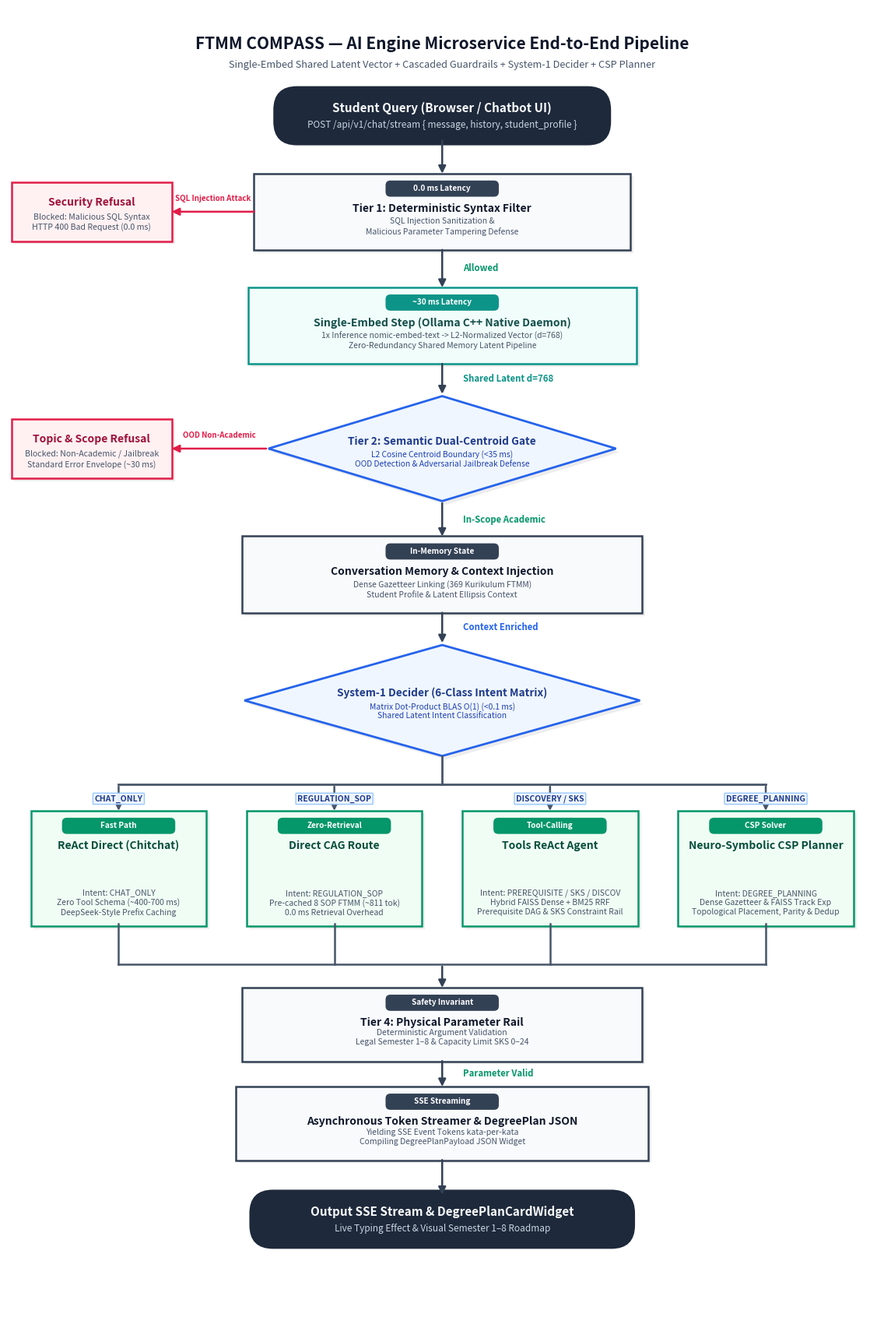

Reproduce this figure in Python.
#!/usr/bin/env python3
"""
FTMM COMPASS — Pipeline Architecture Flowchart Generator
Generates high-resolution publication-grade flowcharts using pure matplotlib.
Follows strict geometric constraints:
- Process: Rectangle (Snap points at center of sides)
- Decision: Diamond / Polygon (Snap points at vertices)
- Terminal: Capsule / Rounded (Snap points at top/bottom center)
- 1-to-N Branching: Single source point -> Vertical stem -> Horizontal bus -> Orthogonal drop lines to targets
- N-to-1 Merging: Vertical drops from blocks -> Horizontal collector bus -> Single drop line to target
"""

import os
from pathlib import Path
import matplotlib
matplotlib.use("Agg")
import matplotlib.pyplot as plt
import matplotlib.patches as patches


class FlowchartBuilder:
    def __init__(self, width: float = 14.5, height: float = 22.0, dpi: int = 300):
        self.fig, self.ax = plt.subplots(figsize=(width, height), dpi=dpi)
        self.ax.set_xlim(0, 14.5)
        self.ax.set_ylim(0, 22.0)
        self.ax.set_aspect("equal")
        self.ax.axis("off")
        self.nodes = {}

        # Academic color palette
        self.colors = {
            "terminal_bg": "#1E293B",      # Slate 800
            "terminal_fg": "#F8FAFC",      # Slate 50
            "process_bg": "#F8FAFC",       # Slate 50
            "process_border": "#334155",   # Slate 700
            "process_title": "#0F172A",    # Slate 900
            "process_sub": "#475569",      # Slate 600
            "decision_bg": "#EFF6FF",      # Blue 50
            "decision_border": "#2563EB",  # Blue 600
            "decision_title": "#1E3A8A",   # Blue 900
            "refusal_bg": "#FFF1F2",       # Rose 50
            "refusal_border": "#E11D48",   # Rose 600
            "refusal_title": "#9F1239",    # Rose 900
            "embed_bg": "#F0FDFA",         # Teal 50
            "embed_border": "#0D9488",     # Teal 600
            "embed_title": "#134E4A",      # Teal 900
            "route_bg": "#F0FDF4",         # Green 50
            "route_border": "#059669",     # Green 600
            "route_title": "#064E3B",      # Green 900
            "arrow": "#334155",            # Slate 700
            "arrow_label": "#1E293B",      # Slate 800
            "bus_line": "#475569",         # Slate 600
        }

    def add_terminal(self, node_id: str, cx: float, cy: float, w: float, h: float,
                     title: str, subtitle: str = ""):
        """Draws a rounded capsule for Start or End."""
        rect = patches.FancyBboxPatch(
            (cx - w / 2, cy - h / 2), w, h,
            boxstyle=patches.BoxStyle("Round", pad=0.1, rounding_size=h / 2),
            linewidth=2.0,
            edgecolor=self.colors["terminal_bg"],
            facecolor=self.colors["terminal_bg"],
            zorder=3
        )
        self.ax.add_patch(rect)

        if subtitle:
            self.ax.text(cx, cy + 0.12, title, ha="center", va="center",
                         fontsize=11, fontweight="bold", color=self.colors["terminal_fg"], zorder=4)
            self.ax.text(cx, cy - 0.16, subtitle, ha="center", va="center",
                         fontsize=8.5, color="#CBD5E1", zorder=4)
        else:
            self.ax.text(cx, cy, title, ha="center", va="center",
                         fontsize=11, fontweight="bold", color=self.colors["terminal_fg"], zorder=4)

        self.nodes[node_id] = {
            "type": "terminal",
            "cx": cx, "cy": cy, "w": w, "h": h,
            "top": (cx, cy + h / 2),
            "bottom": (cx, cy - h / 2),
            "left": (cx - w / 2, cy),
            "right": (cx + w / 2, cy),
        }

    def add_process(self, node_id: str, cx: float, cy: float, w: float, h: float,
                    title: str, subtitle: str = "", theme: str = "default",
                    badge: str = ""):
        """Draws a standard rectangular process box with center-side snap points."""
        bg = self.colors["process_bg"]
        border = self.colors["process_border"]
        title_color = self.colors["process_title"]

        if theme == "embed":
            bg = self.colors["embed_bg"]
            border = self.colors["embed_border"]
            title_color = self.colors["embed_title"]
        elif theme == "route":
            bg = self.colors["route_bg"]
            border = self.colors["route_border"]
            title_color = self.colors["route_title"]
        elif theme == "refusal":
            bg = self.colors["refusal_bg"]
            border = self.colors["refusal_border"]
            title_color = self.colors["refusal_title"]

        # Drop shadow
        shadow = patches.FancyBboxPatch(
            (cx - w / 2 + 0.05, cy - h / 2 - 0.05), w, h,
            boxstyle=patches.BoxStyle("Square", pad=0.04),
            linewidth=0, facecolor="#000000", alpha=0.07, zorder=2
        )
        self.ax.add_patch(shadow)

        # Main box
        rect = patches.FancyBboxPatch(
            (cx - w / 2, cy - h / 2), w, h,
            boxstyle=patches.BoxStyle("Square", pad=0.04),
            linewidth=1.8, edgecolor=border, facecolor=bg, zorder=3
        )
        self.ax.add_patch(rect)

        # Clean vertical stacking: Badge at top-center -> Title -> Subtitle
        if badge:
            badge_w = min(1.85, w - 0.4)
            badge_h = 0.23
            badge_x = cx - badge_w / 2
            badge_y = cy + h / 2 - badge_h - 0.10
            badge_patch = patches.FancyBboxPatch(
                (badge_x, badge_y), badge_w, badge_h,
                boxstyle=patches.BoxStyle("Round", pad=0.02, rounding_size=0.08),
                linewidth=0, facecolor=border, zorder=4
            )
            self.ax.add_patch(badge_patch)
            self.ax.text(cx, badge_y + badge_h / 2, badge,
                         ha="center", va="center", fontsize=7.2, fontweight="bold",
                         color="#FFFFFF", zorder=5)

            # Title placed comfortably below badge
            title_y = badge_y - 0.22
            self.ax.text(cx, title_y, title, ha="center", va="center",
                         fontsize=10.0, fontweight="bold", color=title_color, zorder=4)

            # Subtitle placed below title
            if subtitle:
                self.ax.text(cx, cy - h / 2 + 0.35, subtitle, ha="center", va="center",
                             fontsize=7.5, color=self.colors["process_sub"], zorder=4,
                             linespacing=1.25)
        else:
            # No badge: vertically centered title and subtitle
            if subtitle:
                self.ax.text(cx, cy + 0.15, title, ha="center", va="center",
                             fontsize=10.0, fontweight="bold", color=title_color, zorder=4)
                self.ax.text(cx, cy - 0.18, subtitle, ha="center", va="center",
                             fontsize=7.6, color=self.colors["process_sub"], zorder=4,
                             linespacing=1.25)
            else:
                self.ax.text(cx, cy, title, ha="center", va="center",
                             fontsize=10.0, fontweight="bold", color=title_color, zorder=4)

        self.nodes[node_id] = {
            "type": "process",
            "cx": cx, "cy": cy, "w": w, "h": h,
            "top": (cx, cy + h / 2),
            "bottom": (cx, cy - h / 2),
            "left": (cx - w / 2, cy),
            "right": (cx + w / 2, cy),
        }

    def add_decision(self, node_id: str, cx: float, cy: float, w: float, h: float,
                     title: str, subtitle: str = ""):
        """Draws a diamond decision polygon with vertex snap points."""
        top_pt = (cx, cy + h / 2)
        right_pt = (cx + w / 2, cy)
        bottom_pt = (cx, cy - h / 2)
        left_pt = (cx - w / 2, cy)
        diamond_pts = [top_pt, right_pt, bottom_pt, left_pt]

        # Shadow
        shadow_pts = [(x + 0.06, y - 0.06) for x, y in diamond_pts]
        shadow = patches.Polygon(shadow_pts, closed=True, linewidth=0,
                                 facecolor="#000000", alpha=0.07, zorder=2)
        self.ax.add_patch(shadow)

        # Main diamond
        poly = patches.Polygon(diamond_pts, closed=True, linewidth=2.0,
                               edgecolor=self.colors["decision_border"],
                               facecolor=self.colors["decision_bg"], zorder=3)
        self.ax.add_patch(poly)

        # Text centered comfortably within diamond bounds
        if subtitle:
            self.ax.text(cx, cy + 0.12, title, ha="center", va="center",
                         fontsize=9.8, fontweight="bold", color=self.colors["decision_title"], zorder=4)
            self.ax.text(cx, cy - 0.18, subtitle, ha="center", va="center",
                         fontsize=7.4, color="#1E40AF", zorder=4, linespacing=1.20)
        else:
            self.ax.text(cx, cy, title, ha="center", va="center",
                         fontsize=9.8, fontweight="bold", color=self.colors["decision_title"], zorder=4)

        self.nodes[node_id] = {
            "type": "decision",
            "cx": cx, "cy": cy, "w": w, "h": h,
            "top": top_pt,
            "bottom": bottom_pt,
            "left": left_pt,
            "right": right_pt,
        }

    def draw_direct_arrow(self, from_id: str, to_id: str, from_snap: str = "bottom",
                          to_snap: str = "top", label: str = "", label_color: str = "#0F172A",
                          label_side: str = "right"):
        """Draws a direct orthogonal arrow from one snap point to another."""
        p1 = self.nodes[from_id][from_snap]
        p2 = self.nodes[to_id][to_snap]

        arrow = patches.FancyArrowPatch(
            p1, p2,
            arrowstyle="-|>",
            mutation_scale=14,
            linewidth=1.8,
            color=self.colors["arrow"],
            zorder=3
        )
        self.ax.add_patch(arrow)

        if label:
            mx = (p1[0] + p2[0]) / 2
            my = (p1[1] + p2[1]) / 2
            lx = mx + (0.35 if label_side == "right" else -0.35)
            self.ax.text(lx, my, label, ha="left" if label_side == "right" else "right",
                         va="center", fontsize=8.2, fontweight="bold", color=label_color,
                         bbox=dict(boxstyle="square,pad=0.15", fc="#FFFFFF", ec="none", alpha=0.9),
                         zorder=5)

    def draw_horizontal_branch(self, from_id: str, to_id: str, from_snap: str = "left",
                               to_snap: str = "right", label: str = "", label_color: str = "#E11D48"):
        """Draws a horizontal arrow between side snap points."""
        p1 = self.nodes[from_id][from_snap]
        p2 = self.nodes[to_id][to_snap]

        arrow = patches.FancyArrowPatch(
            p1, p2,
            arrowstyle="-|>",
            mutation_scale=14,
            linewidth=1.8,
            color=label_color,
            zorder=3
        )
        self.ax.add_patch(arrow)

        if label:
            mx = (p1[0] + p2[0]) / 2
            my = p1[1] + 0.15
            self.ax.text(mx, my, label, ha="center", va="bottom",
                         fontsize=7.0, fontweight="bold", color=label_color,
                         bbox=dict(boxstyle="square,pad=0.10", fc="#FFFFFF", ec="none", alpha=0.95),
                         zorder=5)

    def draw_fork_1_to_n(self, source_id: str, target_ids: list[str], bus_y: float,
                         labels: list[str] = None):
        """
        Draws standard 1-to-N Orthogonal Fork Bus:
        1. Single source point from bottom vertex of decision node.
        2. Drops down vertically to horizontal bus_y.
        3. Extends horizontal bus line from min(target_x) to max(target_x).
        4. Drops orthogonal vertical arrows from bus_y down to top-center of each target.
        """
        src_pt = self.nodes[source_id]["bottom"]
        src_x, src_y = src_pt

        # 1. Stem line from source to bus_y
        self.ax.plot([src_x, src_x], [src_y, bus_y], color=self.colors["bus_line"],
                     linewidth=2.0, zorder=3)

        # Compute target x coordinates and top snap points
        target_pts = [self.nodes[tid]["top"] for tid in target_ids]
        target_xs = [pt[0] for pt in target_pts]
        min_x = min(target_xs)
        max_x = max(target_xs)

        # 2. Horizontal bus line
        self.ax.plot([min_x, max_x], [bus_y, bus_y], color=self.colors["bus_line"],
                     linewidth=2.0, zorder=3)

        # 3. Orthogonal vertical arrows to each target
        for i, (tid, pt) in enumerate(zip(target_ids, target_pts)):
            tx, ty = pt
            arrow = patches.FancyArrowPatch(
                (tx, bus_y), (tx, ty),
                arrowstyle="-|>",
                mutation_scale=13,
                linewidth=1.8,
                color=self.colors["bus_line"],
                zorder=3
            )
            self.ax.add_patch(arrow)

            # Badge / label above each target along drop line
            if labels and i < len(labels):
                lbl = labels[i]
                mid_y = (bus_y + ty) / 2
                self.ax.text(tx, mid_y, lbl, ha="center", va="center",
                             fontsize=7.5, fontweight="bold", color="#1E3A8A",
                             bbox=dict(boxstyle="round,pad=0.2,rounding_size=0.1",
                                       fc="#EFF6FF", ec="#93C5FD", lw=1.0, alpha=0.95),
                             zorder=5)

    def draw_collector_n_to_1(self, source_ids: list[str], target_id: str, bus_y: float):
        """
        Draws N-to-1 Collector Bus:
        1. Drops vertical lines from bottom-center of each source block to bus_y.
        2. Extends horizontal collector line across all sources.
        3. Drops single vertical arrow from (target_x, bus_y) to target top-center.
        """
        src_pts = [self.nodes[sid]["bottom"] for sid in source_ids]
        src_xs = [pt[0] for pt in src_pts]
        min_x = min(src_xs)
        max_x = max(src_xs)

        # 1. Vertical lines from each source down to bus_y
        for sx, sy in src_pts:
            self.ax.plot([sx, sx], [sy, bus_y], color=self.colors["bus_line"],
                         linewidth=1.8, zorder=3)

        # 2. Horizontal collector line
        self.ax.plot([min_x, max_x], [bus_y, bus_y], color=self.colors["bus_line"],
                     linewidth=1.8, zorder=3)

        # 3. Single drop arrow into target node
        tgt_x, tgt_y = self.nodes[target_id]["top"]
        arrow = patches.FancyArrowPatch(
            (tgt_x, bus_y), (tgt_x, tgt_y),
            arrowstyle="-|>",
            mutation_scale=14,
            linewidth=1.8,
            color=self.colors["arrow"],
            zorder=3
        )
        self.ax.add_patch(arrow)

    def render_header(self, title: str, subtitle: str):
        """Adds a professional academic header bar."""
        self.ax.text(7.25, 21.4, title, ha="center", va="center",
                     fontsize=15, fontweight="bold", color="#0F172A")
        self.ax.text(7.25, 21.05, subtitle, ha="center", va="center",
                     fontsize=9.2, color="#475569")

    def save(self, png_path: str, pdf_path: str):
        """Saves high-res PNG and vector PDF."""
        Path(png_path).parent.mkdir(parents=True, exist_ok=True)
        self.fig.savefig(png_path, dpi=300, bbox_inches="tight", pad_inches=0.3)
        self.fig.savefig(pdf_path, bbox_inches="tight", pad_inches=0.3)
        plt.close(self.fig)


def build_ftmm_compass_flowchart():
    builder = FlowchartBuilder(width=14.5, height=22.0, dpi=300)
    builder.render_header(
        "FTMM COMPASS — AI Engine Microservice End-to-End Pipeline",
        "Single-Embed Shared Latent Vector + Cascaded Guardrails + System-1 Decider + CSP Planner"
    )

    # 1. Start Node
    builder.add_terminal(
        node_id="start", cx=7.25, cy=20.2, w=5.4, h=0.75,
        title="Student Query (Browser / Chatbot UI)",
        subtitle="POST /api/v1/chat/stream { message, history, student_profile }"
    )

    # 2. Tier 1 Process: Deterministic Syntax Filter
    builder.add_process(
        node_id="tier1", cx=7.25, cy=18.6, w=6.2, h=1.2,
        title="Tier 1: Deterministic Syntax Filter",
        subtitle="SQL Injection Sanitization &\nMalicious Parameter Tampering Defense",
        badge="0.0 ms Latency"
    )

    # 3. Tier 1 Refusal Node
    builder.add_process(
        node_id="refusal_t1", cx=1.40, cy=18.6, w=2.6, h=0.9,
        title="Security Refusal",
        subtitle="Blocked: Malicious SQL Syntax\nHTTP 400 Bad Request (0.0 ms)",
        theme="refusal"
    )

    # 4. Single-Embed Process: Ollama C++ Native
    builder.add_process(
        node_id="embed", cx=7.25, cy=16.7, w=6.4, h=1.2,
        title="Single-Embed Step (Ollama C++ Native Daemon)",
        subtitle="1x Inference nomic-embed-text -> L2-Normalized Vector (d=768)\nZero-Redundancy Shared Memory Latent Pipeline",
        theme="embed", badge="~30 ms Latency"
    )

    # 5. Tier 2 Decision: Semantic Dual-Centroid Gate
    builder.add_decision(
        node_id="tier2", cx=7.25, cy=14.65, w=5.8, h=1.75,
        title="Tier 2: Semantic Dual-Centroid Gate",
        subtitle="L2 Cosine Centroid Boundary (<35 ms)\nOOD Detection & Adversarial Jailbreak Defense"
    )

    # 6. Tier 2 Refusal Node
    builder.add_process(
        node_id="refusal_t2", cx=1.40, cy=14.65, w=2.6, h=0.9,
        title="Topic & Scope Refusal",
        subtitle="Blocked: Non-Academic / Jailbreak\nStandard Error Envelope (~30 ms)",
        theme="refusal"
    )

    # 7. Memory Manager Process
    builder.add_process(
        node_id="memory", cx=7.25, cy=12.55, w=6.6, h=1.2,
        title="Conversation Memory & Context Injection",
        subtitle="Dense Gazetteer Linking (369 Kurikulum FTMM)\nStudent Profile & Latent Ellipsis Context",
        badge="In-Memory State"
    )

    # 8. System-1 Decider Decision Node
    builder.add_decision(
        node_id="decider", cx=7.25, cy=10.45, w=6.6, h=1.85,
        title="System-1 Decider (6-Class Intent Matrix)",
        subtitle="Matrix Dot-Product BLAS O(1) (<0.1 ms)\nShared Latent Intent Classification"
    )

    # 9. Execution Subsystems (4 Parallel Blocks)
    exec_y = 7.65
    exec_h = 1.85
    exec_w = 2.85

    builder.add_process(
        node_id="exec_chat", cx=1.85, cy=exec_y, w=exec_w, h=exec_h,
        title="ReAct Direct (Chitchat)",
        subtitle="Intent: CHAT_ONLY\nZero Tool Schema (~400-700 ms)\nDeepSeek-Style Prefix Caching",
        theme="route", badge="Fast Path"
    )
    builder.add_process(
        node_id="exec_cag", cx=5.45, cy=exec_y, w=exec_w, h=exec_h,
        title="Direct CAG Route",
        subtitle="Intent: REGULATION_SOP\nPre-cached 8 SOP FTMM (~811 tok)\n0.0 ms Retrieval Overhead",
        theme="route", badge="Zero-Retrieval"
    )

    builder.add_process(
        node_id="exec_tools", cx=9.05, cy=exec_y, w=exec_w, h=exec_h,
        title="Tools ReAct Agent",
        subtitle="Intent: PREREQUISITE / SKS / DISCOV\nHybrid FAISS Dense + BM25 RRF\nPrerequisite DAG & SKS Constraint Rail",
        theme="route", badge="Tool-Calling"
    )

    builder.add_process(
        node_id="exec_csp", cx=12.65, cy=exec_y, w=exec_w, h=exec_h,
        title="Neuro-Symbolic CSP Planner",
        subtitle="Intent: DEGREE_PLANNING\nDense Gazetteer & FAISS Track Exp\nTopological Placement, Parity & Dedup",
        theme="route", badge="CSP Solver"
    )

    # 10. Tier 4 Process: Physical Parameter Rail
    builder.add_process(
        node_id="tier4", cx=7.25, cy=5.05, w=6.6, h=1.15,
        title="Tier 4: Physical Parameter Rail",
        subtitle="Deterministic Argument Validation\nLegal Semester 1–8 & Capacity Limit SKS 0–24",
        badge="Safety Invariant"
    )

    # 11. Compilation & Stream Node
    builder.add_process(
        node_id="stream", cx=7.25, cy=3.40, w=6.8, h=1.15,
        title="Asynchronous Token Streamer & DegreePlan JSON",
        subtitle="Yielding SSE Event Tokens kata-per-kata\nCompiling DegreePlanPayload JSON Widget",
        badge="SSE Streaming"
    )

    # 12. Terminal End Node
    builder.add_terminal(
        node_id="end", cx=7.25, cy=1.80, w=6.2, h=0.75,
        title="Output SSE Stream & DegreePlanCardWidget",
        subtitle="Live Typing Effect & Visual Semester 1–8 Roadmap"
    )

    # CONNECTIONS & ROUTING
    # Start -> Tier 1
    builder.draw_direct_arrow("start", "tier1", from_snap="bottom", to_snap="top")

    # Tier 1 -> Refusal T1 (Blocked)
    builder.draw_horizontal_branch("tier1", "refusal_t1", from_snap="left", to_snap="right",
                                   label="SQL Injection Attack", label_color="#E11D48")

    # Tier 1 -> Embed (Allowed)
    builder.draw_direct_arrow("tier1", "embed", from_snap="bottom", to_snap="top",
                              label="Allowed", label_color="#059669", label_side="right")

    # Embed -> Tier 2
    builder.draw_direct_arrow("embed", "tier2", from_snap="bottom", to_snap="top",
                              label="Shared Latent d=768", label_color="#0D9488", label_side="right")

    # Tier 2 -> Refusal T2 (OOD Blocked)
    builder.draw_horizontal_branch("tier2", "refusal_t2", from_snap="left", to_snap="right",
                                   label="OOD Non-Academic", label_color="#E11D48")

    # Tier 2 -> Memory (In-Scope)
    builder.draw_direct_arrow("tier2", "memory", from_snap="bottom", to_snap="top",
                              label="In-Scope Academic", label_color="#059669", label_side="right")

    # Memory -> Decider
    builder.draw_direct_arrow("memory", "decider", from_snap="bottom", to_snap="top",
                              label="Context Enriched", label_color="#2563EB", label_side="right")

    # Decider -> 4 Execution Blocks (1-to-N Branching Bus)
    target_ids = ["exec_chat", "exec_cag", "exec_tools", "exec_csp"]
    branch_labels = ["CHAT_ONLY", "REGULATION_SOP", "DISCOVERY / SKS", "DEGREE_PLANNING"]
    builder.draw_fork_1_to_n(source_id="decider", target_ids=target_ids,
                             bus_y=9.05, labels=branch_labels)

    # 4 Execution Blocks -> Tier 4 (N-to-1 Collector Bus)
    builder.draw_collector_n_to_1(source_ids=target_ids, target_id="tier4", bus_y=6.05)

    # Tier 4 -> Stream
    builder.draw_direct_arrow("tier4", "stream", from_snap="bottom", to_snap="top",
                              label="Parameter Valid", label_color="#059669", label_side="right")

    # Stream -> End
    builder.draw_direct_arrow("stream", "end", from_snap="bottom", to_snap="top")

    # Save artifacts
    png_out = "docs/architecture/ftmm_compass_pipeline_flowchart.png"
    pdf_out = "docs/architecture/ftmm_compass_pipeline_flowchart.pdf"
    builder.save(png_out, pdf_out)
    print(f"Flowchart successfully generated:\n  - PNG: {png_out}\n  - PDF: {pdf_out}")


if __name__ == "__main__":
    build_ftmm_compass_flowchart()
